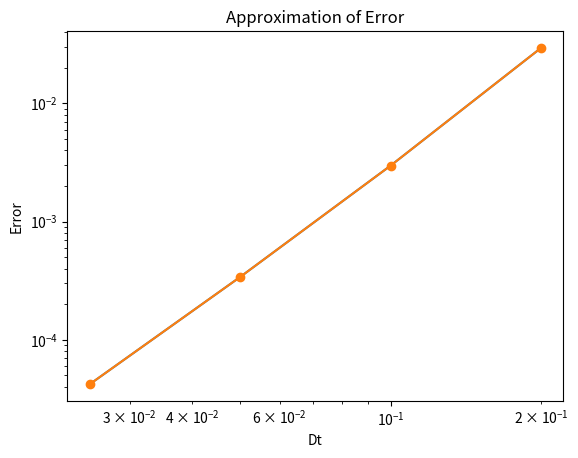

This chart was generated by the following Python code:
import matplotlib.pyplot as plt

# Load the data from a file or create a list with the data if it's not in a file
data = [
    [0.0294474, 0.2],
    [0.00297486 ,0.1],
    [0.000340205 ,0.05],
    [4.21265e-05 ,0.025]
]

# Separate the x and y data into separate lists
x = [row[1] for row in data]
y = [row[0] for row in data]

# Create a line plot
plt.plot(x, y)

plt.plot(x, y, marker='o')
# Set the plot title and axis labels
plt.title("Approximation of Error")
plt.ylabel("Error")
plt.xlabel("Dt")

# Set the y axis to a logarithmic scale
plt.yscale('log')
plt.xscale('log')

# Show the plot
plt.show()


